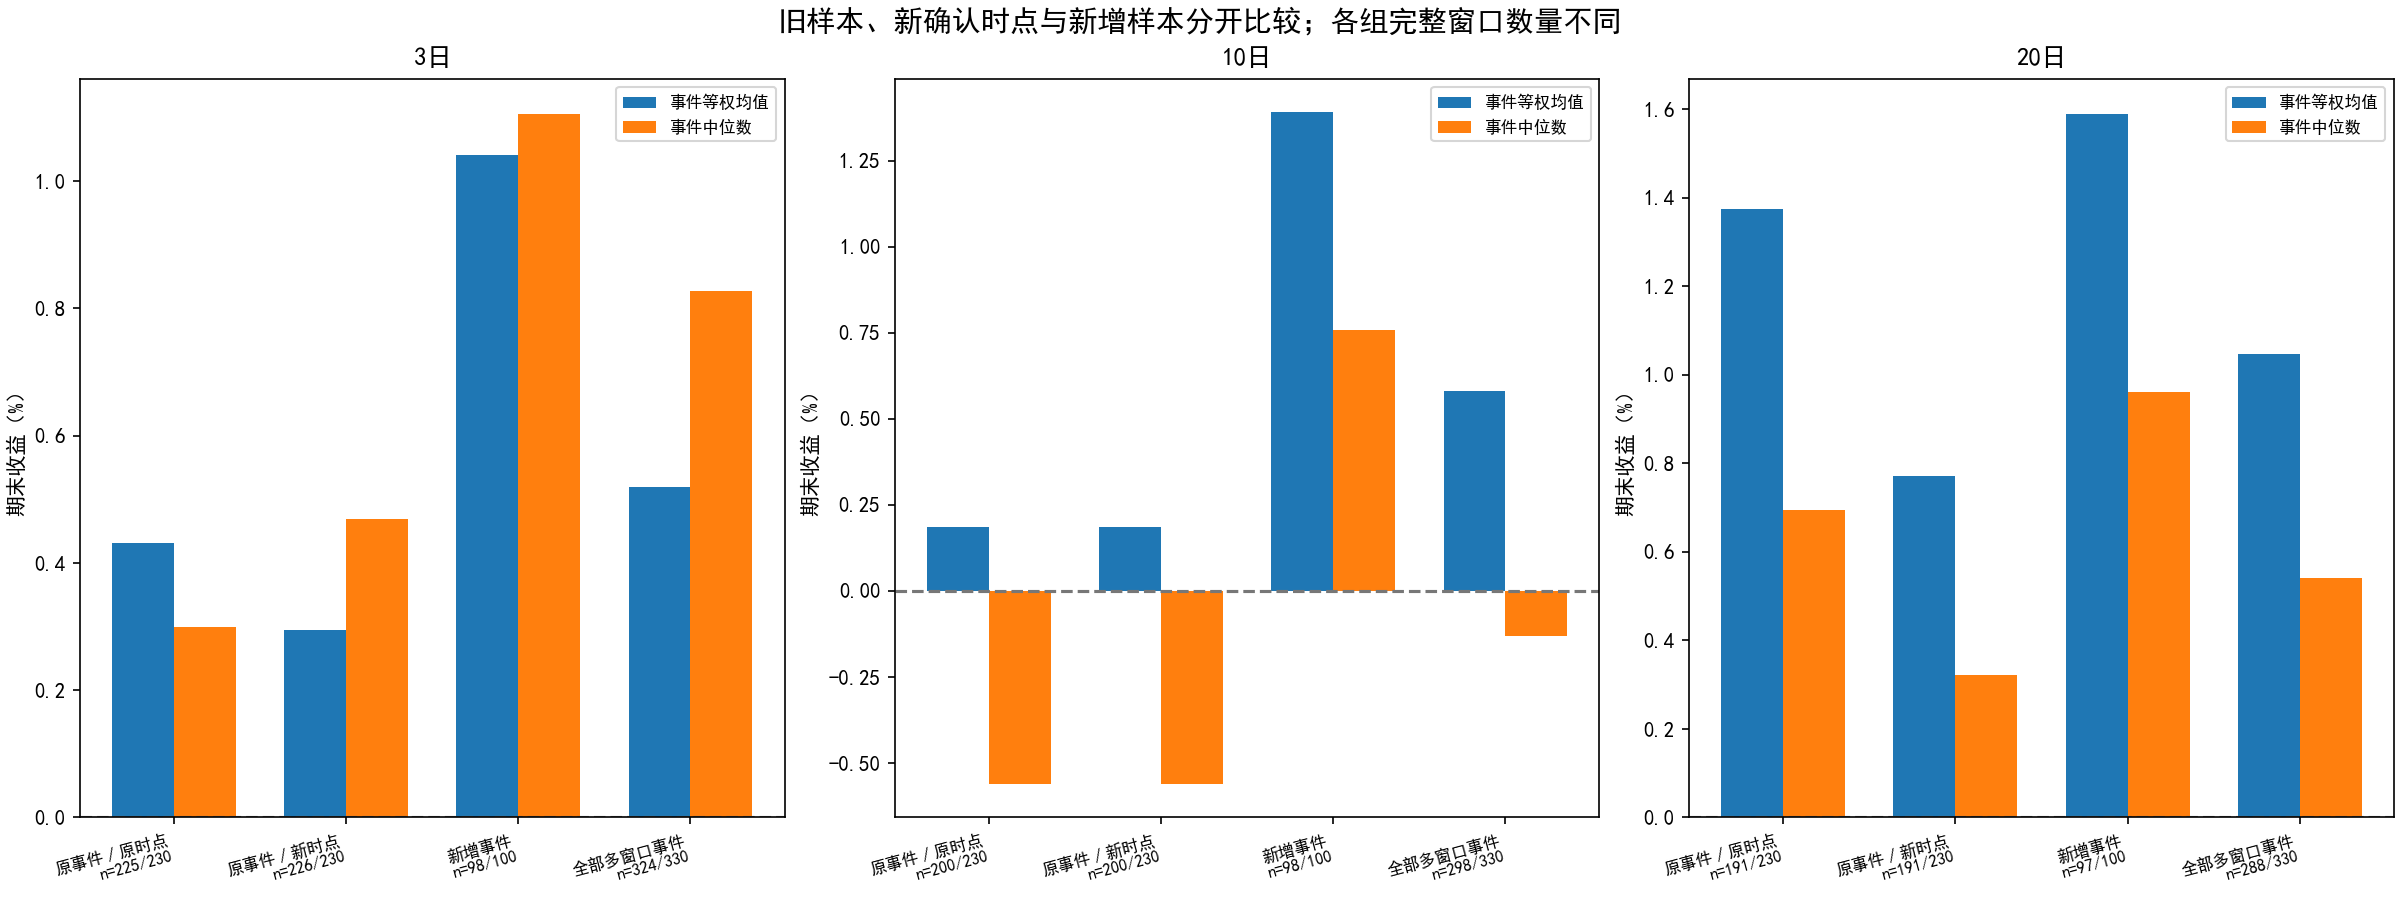

Data behind this chart, as committed beside it:
group, horizon, metric, total_events, date_equal_mean, n, mean, median, q10, q25, q75, q90, minimum, maximum, positive
additional, 3, end_return, 100, 0.008519, 98, 0.01041, 0.01106, -0.02886, -0.006039, 0.02417, 0.04466, -0.1676, 0.1439, 0.6633
additional, 3, max_return, 100, 0.02068, 98, 0.02216, 0.01817, -0.006142, 0.004275, 0.0347, 0.05314, -0.09109, 0.1439, 0.8469
additional, 3, min_return, 100, -0.006733, 98, -0.005889, -0.004093, -0.03126, -0.01655, 0.004762, 0.02073, -0.1676, 0.05594, 0.4184
additional, 3, excess_return, 100, 0.009382, 98, 0.01, 0.006164, -0.01785, -0.005321, 0.02118, 0.04054, -0.06951, 0.1161, 0.6327
additional, 10, end_return, 100, 0.01085, 98, 0.0139, 0.00758, -0.0604, -0.02285, 0.04497, 0.07288, -0.1278, 0.3031, 0.5714
additional, 10, max_return, 100, 0.04249, 98, 0.04452, 0.03494, -0.004676, 0.01676, 0.0576, 0.09344, -0.09109, 0.3134, 0.8776
additional, 10, min_return, 100, -0.02272, 98, -0.02085, -0.01415, -0.06761, -0.03377, -0.0003283, 0.01292, -0.1822, 0.05594, 0.2551
additional, 10, excess_return, 100, 0.01238, 98, 0.01356, 0.004353, -0.03028, -0.01588, 0.02892, 0.06912, -0.06433, 0.2654, 0.5714
additional, 20, end_return, 100, 0.01175, 97, 0.01589, 0.009601, -0.06532, -0.03033, 0.0538, 0.09639, -0.1967, 0.2883, 0.5464
additional, 20, max_return, 100, 0.05708, 97, 0.06283, 0.0507, 0.001007, 0.02426, 0.08292, 0.1508, -0.09109, 0.3134, 0.9072
additional, 20, min_return, 100, -0.03663, 97, -0.03418, -0.02681, -0.07897, -0.05952, -0.009155, 0.002774, -0.2615, 0.05594, 0.1546
additional, 20, excess_return, 100, 0.01285, 97, 0.01505, 0.001215, -0.04464, -0.02534, 0.05101, 0.09488, -0.1183, 0.2135, 0.5155
all_multiscale, 3, end_return, 330, 0.004107, 324, 0.005201, 0.008275, -0.04285, -0.01731, 0.02658, 0.05088, -0.2126, 0.3092, 0.5864
all_multiscale, 3, max_return, 330, 0.01817, 324, 0.01976, 0.01761, -0.01326, 0.0007172, 0.03491, 0.0555, -0.09109, 0.3092, 0.7716
all_multiscale, 3, min_return, 330, -0.01349, 324, -0.01231, -0.008022, -0.04435, -0.02506, 0.003275, 0.01942, -0.2126, 0.09998, 0.3364
all_multiscale, 3, excess_return, 330, 0.004467, 324, 0.007788, 0.00519, -0.02539, -0.01159, 0.02356, 0.04447, -0.1272, 0.2542, 0.5926
all_multiscale, 10, end_return, 330, 0.01013, 298, 0.005814, -0.001298, -0.07094, -0.03585, 0.03503, 0.07467, -0.1953, 0.675, 0.4933
all_multiscale, 10, max_return, 330, 0.04252, 298, 0.04366, 0.03437, -0.005937, 0.01194, 0.05904, 0.09412, -0.09109, 0.675, 0.8557
all_multiscale, 10, min_return, 330, -0.03008, 298, -0.0302, -0.02156, -0.08276, -0.055, -0.005176, 0.0101, -0.2002, 0.09998, 0.1846
all_multiscale, 10, excess_return, 330, 0.009109, 298, 0.01105, 0.003699, -0.04588, -0.02104, 0.02814, 0.07471, -0.1678, 0.5844, 0.5503
all_multiscale, 20, end_return, 330, 0.01227, 288, 0.01047, 0.005401, -0.08342, -0.03541, 0.05276, 0.1095, -0.2348, 0.5076, 0.5208
all_multiscale, 20, max_return, 330, 0.05912, 288, 0.06126, 0.04584, 0.000414, 0.0222, 0.08303, 0.1352, -0.09109, 0.6914, 0.8993
all_multiscale, 20, min_return, 330, -0.04602, 288, -0.04827, -0.03743, -0.1116, -0.07418, -0.01275, 0.003274, -0.2858, 0.09998, 0.1285
all_multiscale, 20, excess_return, 330, 0.01579, 288, 0.01863, 0.009831, -0.06048, -0.02938, 0.0568, 0.1015, -0.1484, 0.5244, 0.5486
existing_new_timing, 3, end_return, 230, 0.002479, 226, 0.002943, 0.004685, -0.04824, -0.02337, 0.02752, 0.05325, -0.2126, 0.3092, 0.5531
existing_new_timing, 3, max_return, 230, 0.01754, 226, 0.01872, 0.01708, -0.01833, -0.0002874, 0.0356, 0.05696, -0.08807, 0.3092, 0.7389
existing_new_timing, 3, min_return, 230, -0.01662, 226, -0.0151, -0.009284, -0.0503, -0.02789, 0.003056, 0.01847, -0.2126, 0.09998, 0.3009
existing_new_timing, 3, excess_return, 230, 0.002959, 226, 0.006827, 0.005017, -0.02711, -0.01411, 0.02416, 0.04474, -0.1272, 0.2542, 0.5752
existing_new_timing, 10, end_return, 230, 0.009273, 200, 0.001852, -0.005606, -0.07544, -0.04061, 0.03148, 0.0745, -0.1953, 0.675, 0.455
existing_new_timing, 10, max_return, 230, 0.04296, 200, 0.04324, 0.03131, -0.006684, 0.01065, 0.05948, 0.09328, -0.08807, 0.675, 0.845
existing_new_timing, 10, min_return, 230, -0.03359, 200, -0.03478, -0.0262, -0.0866, -0.06025, -0.007494, 0.008096, -0.2002, 0.09998, 0.15
existing_new_timing, 10, excess_return, 230, 0.008102, 200, 0.009822, 0.00287, -0.05386, -0.02479, 0.02778, 0.07921, -0.1678, 0.5844, 0.54
existing_new_timing, 20, end_return, 230, 0.01244, 191, 0.007722, 0.003212, -0.08638, -0.0404, 0.05218, 0.1106, -0.2348, 0.5076, 0.5079
existing_new_timing, 20, max_return, 230, 0.06079, 191, 0.06046, 0.04467, -0.0001516, 0.02124, 0.08289, 0.1226, -0.08807, 0.6914, 0.8953
existing_new_timing, 20, min_return, 230, -0.05149, 191, -0.05542, -0.04517, -0.1279, -0.08521, -0.01914, 0.003212, -0.2858, 0.09998, 0.1152
existing_new_timing, 20, excess_return, 230, 0.0176, 191, 0.02045, 0.01158, -0.06404, -0.03162, 0.06437, 0.1018, -0.1484, 0.5244, 0.5654
original_old_timing, 3, end_return, 230, 0.005792, 225, 0.004318, 0.002993, -0.0436, -0.02298, 0.02709, 0.05279, -0.187, 0.3092, 0.5422
original_old_timing, 3, max_return, 230, 0.01892, 225, 0.0194, 0.01641, -0.01581, -8.846941169404765e-05, 0.03475, 0.05504, -0.08807, 0.3092, 0.7467
original_old_timing, 3, min_return, 230, -0.01318, 225, -0.01302, -0.009188, -0.04708, -0.02688, 0.003988, 0.01924, -0.187, 0.09998, 0.3111
original_old_timing, 3, excess_return, 230, 0.004911, 225, 0.007264, 0.004976, -0.02581, -0.01409, 0.02423, 0.04449, -0.1272, 0.2542, 0.5644
original_old_timing, 10, end_return, 230, 0.009437, 200, 0.001864, -0.005606, -0.07319, -0.0409, 0.03101, 0.0761, -0.1953, 0.675, 0.455
original_old_timing, 10, max_return, 230, 0.04406, 200, 0.04346, 0.03023, -0.005729, 0.009774, 0.06109, 0.09328, -0.08807, 0.675, 0.85
original_old_timing, 10, min_return, 230, -0.03383, 200, -0.03499, -0.02765, -0.0872, -0.0613, -0.007211, 0.009213, -0.2002, 0.09998, 0.16
original_old_timing, 10, excess_return, 230, 0.008713, 200, 0.00946, 0.002599, -0.05043, -0.02374, 0.02704, 0.07637, -0.1678, 0.5844, 0.54
original_old_timing, 20, end_return, 230, 0.01559, 191, 0.01374, 0.006954, -0.0792, -0.03345, 0.06294, 0.1128, -0.2348, 0.5076, 0.534
original_old_timing, 20, max_return, 230, 0.06296, 191, 0.06245, 0.04467, 0.003931, 0.02124, 0.08475, 0.1299, -0.08807, 0.6914, 0.911
original_old_timing, 20, min_return, 230, -0.0497, 191, -0.05267, -0.04486, -0.116, -0.08414, -0.01478, 0.007711, -0.2858, 0.09998, 0.1309
original_old_timing, 20, excess_return, 230, 0.02153, 191, 0.02537, 0.01711, -0.0608, -0.02487, 0.06895, 0.1064, -0.1484, 0.5244, 0.6021
